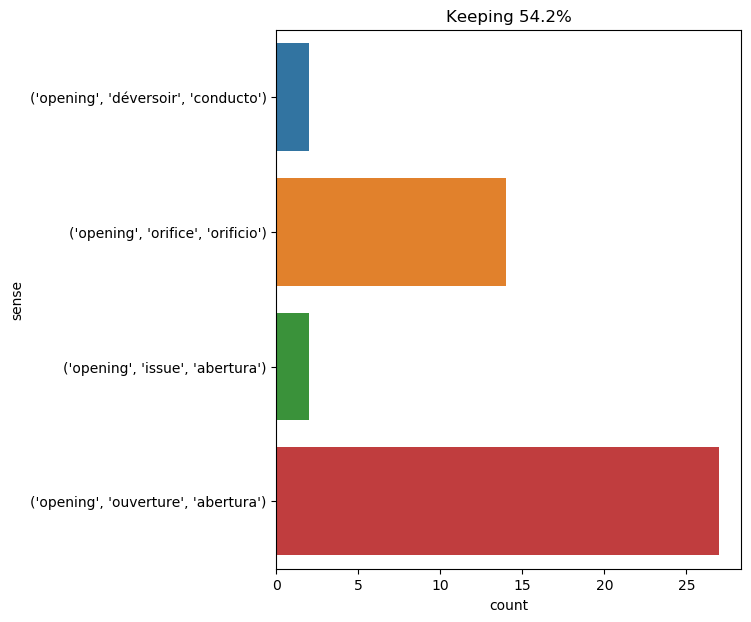

Data behind this chart, as committed beside it:
text, ind, sense, label
this hole was the opening so long looked…, 4, ('opening', 'orifice', 'orificio'), 0
the settlers in lincoln island had now r…, 21, ('opening', 'déversoir', 'conducto'), 1
to do this , the opening through which t…, 5, ('opening', 'ouverture', 'abertura'), 2
it was indeed necessary that the birds s…, 46, ('opening', 'déversoir', 'conducto'), 1
why did top so often run round this open…, 8, ('opening', 'orifice', 'orificio'), 0
the traps were besides extremely simple …, 25, ('opening', 'orifice', 'orificio'), 0
i obeyed like an automaton . coming out …, 25, ('opening', 'ouverture', 'abertura'), 2
she cast a glance at the door ; the baro…, 26, ('opening', 'ouverture', 'abertura'), 2
therefore , if this case was broken , th…, 14, ('opening', 'issue', 'abertura'), 3
consequently , the level of the lake wou…, 14, ('opening', 'orifice', 'orificio'), 0
" so , " i said , " our maneuvers are qu…, 25, ('opening', 'orifice', 'orificio'), 0
frantic , i rushed into the library . i …, 31, ('opening', 'ouverture', 'abertura'), 2
first , ned land closed and bolted the o…, 8, ('opening', 'orifice', 'orificio'), 0
first , ned land closed and bolted the o…, 30, ('opening', 'ouverture', 'abertura'), 2
the crater of snæfell resembled an inver…, 10, ('opening', 'orifice', 'orificio'), 0
two bars removed formed an opening for a…, 5, ('opening', 'ouverture', 'abertura'), 2
in fact , in the side of the lake , and …, 26, ('opening', 'orifice', 'orificio'), 0
the colonists were again shut up in gran…, 20, ('opening', 'ouverture', 'abertura'), 2
it was necessary to completely conceal t…, 7, ('opening', 'orifice', 'orificio'), 0
nothing was easier , since if the level …, 19, ('opening', 'orifice', 'orificio'), 0
" indeed , " i replied , " here you 're …, 35, ('opening', 'ouverture', 'abertura'), 2
" could n't we enlarge it , hollow it ou…, 12, ('opening', 'ouverture', 'abertura'), 2
" nearly a third , " replied harding , "…, 19, ('opening', 'orifice', 'orificio'), 0
" in all likelihood , conseil , because …, 21, ('opening', 'ouverture', 'abertura'), 2
" that 's fine , " ned land answered . "…, 26, ('opening', 'ouverture', 'abertura'), 2
this bird belonged to the finest of the …, 53, ('opening', 'ouverture', 'abertura'), 2
" well , the creature , amphibious or ot…, 15, ('opening', 'issue', 'abertura'), 3
he measured , very exactly , the opening…, 7, ('opening', 'ouverture', 'abertura'), 2
as i approached the hut , walking as war…, 48, ('opening', 'ouverture', 'abertura'), 2
suddenly , through two oblong openings ,…, 5, ('opening', 'ouverture', 'abertura'), 2
the opening among the stones and grass w…, 1, ('opening', 'orifice', 'orificio'), 0
besides , until the window - frames were…, 16, ('opening', 'ouverture', 'abertura'), 2
the first work was to make the openings …, 7, ('opening', 'ouverture', 'abertura'), 2
it is top ! " cried herbert , who had ju…, 19, ('opening', 'orifice', 'orificio'), 0
a burst of satisfaction hailed the last …, 30, ('opening', 'ouverture', 'abertura'), 2
" all at once the noise of a door , turn…, 27, ('opening', 'ouverture', 'abertura'), 2
i think some branches will be very usefu…, 12, ('opening', 'ouverture', 'abertura'), 2
instantly one of those long arms glided …, 12, ('opening', 'ouverture', 'abertura'), 2
the canadian might have quoted a much lo…, 35, ('opening', 'ouverture', 'abertura'), 2
they waited till midnight ; but no chang…, 38, ('opening', 'ouverture', 'abertura'), 2
so our salvation lay totally in the hand…, 83, ('opening', 'ouverture', 'abertura'), 2
" never mind , we can not be sure ; let …, 25, ('opening', 'ouverture', 'abertura'), 2
" in an hour the opening will be practic…, 5, ('opening', 'ouverture', 'abertura'), 2
large flat stones were placed on the gro…, 10, ('opening', 'orifice', 'orificio'), 0
d’artagnan raised the three or four boar…, 43, ('opening', 'ouverture', 'abertura'), 2
